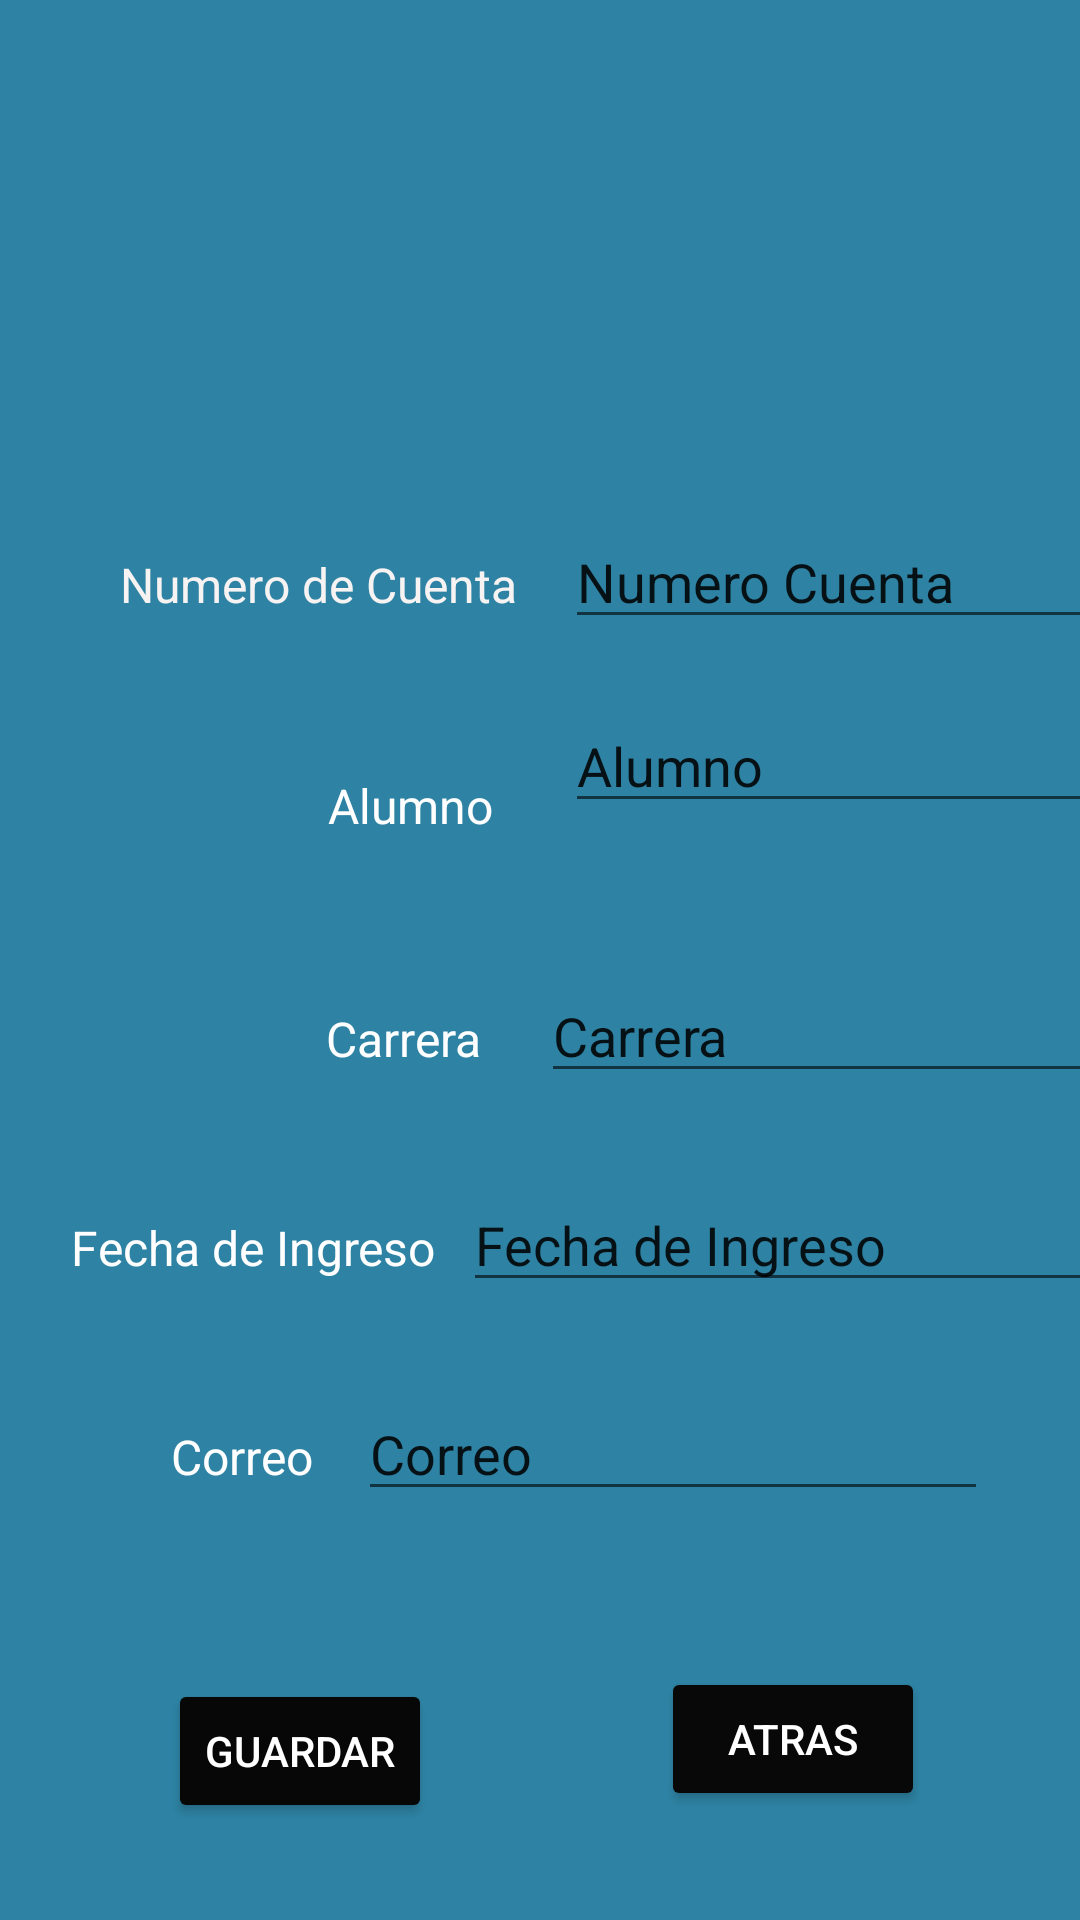

Reconstruct the res/layout file that produces this screen, plus the resources it refers to.
<!-- AndroidManifest.xml: application theme Theme.PDM_2021_II_P1_PROYECTO -->
<!-- res/layout/activity_alumno.xml -->
<?xml version="1.0" encoding="utf-8"?>
<androidx.constraintlayout.widget.ConstraintLayout xmlns:android="http://schemas.android.com/apk/res/android"
    xmlns:app="http://schemas.android.com/apk/res-auto"
    xmlns:tools="http://schemas.android.com/tools"
    android:layout_width="match_parent"
    android:layout_height="match_parent"
    android:background="#EE207B9E"
    tools:context=".AlumnoActivity">

    <EditText
        android:id="@+id/txtFechaIngreso"
        android:layout_width="wrap_content"
        android:layout_height="wrap_content"
        android:ems="10"
        android:inputType="textPersonName"
        android:text="@string/txtfechaingreso"
        app:layout_constraintBaseline_toBaselineOf="@+id/txvFechaIngreso"
        app:layout_constraintEnd_toEndOf="parent"
        app:layout_constraintStart_toEndOf="@+id/txvFechaIngreso" />

    <EditText
        android:id="@+id/txtCarrera"
        android:layout_width="wrap_content"
        android:layout_height="wrap_content"
        android:layout_marginStart="20dp"
        android:ems="10"
        android:inputType="textPersonName"
        android:text="@string/txtcarrera"
        app:layout_constraintBaseline_toBaselineOf="@+id/txvCarrera"
        app:layout_constraintStart_toEndOf="@+id/txvCarrera" />

    <TextView
        android:id="@+id/txvFechaIngreso"
        android:layout_width="wrap_content"
        android:layout_height="wrap_content"
        android:layout_marginStart="28dp"
        android:layout_marginTop="48dp"
        android:layout_marginEnd="9dp"
        android:text="@string/txvfechaingreso"
        android:textColor="#FFFFFF"
        android:textSize="16sp"
        app:layout_constraintEnd_toEndOf="@+id/txvCarrera"
        app:layout_constraintEnd_toStartOf="@+id/txtFechaIngreso"
        app:layout_constraintHorizontal_chainStyle="packed"
        app:layout_constraintStart_toStartOf="parent"
        app:layout_constraintTop_toBottomOf="@+id/txvCarrera" />

    <TextView
        android:id="@+id/txvNumeroCuenta"
        android:layout_width="wrap_content"
        android:layout_height="wrap_content"
        android:layout_marginStart="40dp"
        android:layout_marginTop="184dp"
        android:text="@string/txvnumerocuenta"
        android:textColor="#F8F3F3"
        android:textSize="16sp"
        app:layout_constraintStart_toStartOf="parent"
        app:layout_constraintTop_toTopOf="parent" />

    <TextView
        android:id="@+id/txvNombreAlumno"
        android:layout_width="wrap_content"
        android:layout_height="wrap_content"
        android:layout_marginTop="52dp"
        android:layout_marginEnd="8dp"
        android:text="@string/txvnombrealumno"
        android:textColor="#FFFFFF"
        android:textSize="16sp"
        app:layout_constraintEnd_toEndOf="@+id/txvNumeroCuenta"
        app:layout_constraintTop_toBottomOf="@+id/txvNumeroCuenta" />

    <EditText
        android:id="@+id/txtAlumno"
        android:layout_width="wrap_content"
        android:layout_height="wrap_content"
        android:layout_marginStart="24dp"
        android:layout_marginTop="20dp"
        android:ems="10"
        android:inputType="textPersonName"
        android:text="@string/txtalumno"
        app:layout_constraintStart_toEndOf="@+id/txvNombreAlumno"
        app:layout_constraintTop_toBottomOf="@+id/txtNumeroCuenta" />

    <EditText
        android:id="@+id/txtNumeroCuenta"
        android:layout_width="wrap_content"
        android:layout_height="wrap_content"
        android:layout_marginStart="16dp"
        android:ems="10"
        android:inputType="textPersonName"
        android:text="@string/txtnumerocuenta"
        app:layout_constraintBaseline_toBaselineOf="@+id/txvNumeroCuenta"
        app:layout_constraintStart_toEndOf="@+id/txvNumeroCuenta" />

    <TextView
        android:id="@+id/txvCorreo"
        android:layout_width="wrap_content"
        android:layout_height="wrap_content"
        android:layout_marginStart="26dp"
        android:layout_marginTop="48dp"
        android:layout_marginEnd="15dp"
        android:text="@string/txvcorreo"
        android:textColor="#FFFFFF"
        android:textSize="16sp"
        app:layout_constraintEnd_toEndOf="@+id/txvFechaIngreso"
        app:layout_constraintEnd_toStartOf="@+id/txtCorreo"
        app:layout_constraintHorizontal_chainStyle="packed"
        app:layout_constraintStart_toStartOf="parent"
        app:layout_constraintTop_toBottomOf="@+id/txvFechaIngreso" />

    <TextView
        android:id="@+id/txvCarrera"
        android:layout_width="wrap_content"
        android:layout_height="wrap_content"
        android:layout_marginTop="56dp"
        android:layout_marginEnd="4dp"
        android:text="@string/txvcarrera"
        android:textColor="#FFFFFF"
        android:textSize="16sp"
        app:layout_constraintEnd_toEndOf="@+id/txvNombreAlumno"
        app:layout_constraintTop_toBottomOf="@+id/txvNombreAlumno" />

    <EditText
        android:id="@+id/txtCorreo"
        android:layout_width="wrap_content"
        android:layout_height="wrap_content"
        android:ems="10"
        android:inputType="textPersonName"
        android:text="@string/txtcorreo"
        app:layout_constraintBaseline_toBaselineOf="@+id/txvCorreo"
        app:layout_constraintEnd_toEndOf="parent"
        app:layout_constraintStart_toEndOf="@+id/txvCorreo" />

    <Button
        android:id="@+id/btnGuardarA"
        android:layout_width="wrap_content"
        android:layout_height="wrap_content"
        android:layout_marginStart="56dp"
        android:layout_marginTop="56dp"
        android:backgroundTint="#070707"
        android:text="@string/btnguardara"
        android:textColor="#FFFFFF"
        app:icon="@android:drawable/ic_menu_save"
        app:layout_constraintStart_toStartOf="parent"
        app:layout_constraintTop_toBottomOf="@+id/txtCorreo" />

    <Button
        android:id="@+id/btnAtrasA"
        android:layout_width="wrap_content"
        android:layout_height="wrap_content"
        android:layout_marginStart="67dp"
        android:layout_marginEnd="50dp"
        android:layout_marginBottom="4dp"
        android:backgroundTint="#090808"
        android:text="@string/btnatrasa"
        android:textColor="#FFFFFF"
        app:icon="@android:drawable/ic_menu_revert"
        app:layout_constraintBottom_toBottomOf="@+id/btnGuardarA"
        app:layout_constraintEnd_toEndOf="@+id/txtFechaIngreso"
        app:layout_constraintHorizontal_bias="0.88"
        app:layout_constraintStart_toStartOf="@+id/txvNombreAlumno" />
</androidx.constraintlayout.widget.ConstraintLayout>
<!-- resources referenced by this layout -->
<resources>
  <string name="btnatrasa">Atras</string>
  <string name="btnguardara">Guardar</string>
  <string name="txtalumno">Alumno</string>
  <string name="txtcarrera">Carrera</string>
  <string name="txtcorreo">Correo</string>
  <string name="txtfechaingreso">Fecha de Ingreso</string>
  <string name="txtnumerocuenta">Numero Cuenta</string>
  <string name="txvcarrera">Carrera</string>
  <string name="txvcorreo">Correo</string>
  <string name="txvfechaingreso">Fecha de Ingreso</string>
  <string name="txvnombrealumno">Alumno</string>
  <string name="txvnumerocuenta">Numero de Cuenta</string>
  <style name="Theme.PDM_2021_II_P1_PROYECTO" parent="Theme.MaterialComponents.DayNight.NoActionBar">
          
          <item name="colorPrimary">@color/purple_500</item>
          <item name="colorPrimaryVariant">@color/purple_700</item>
          <item name="colorOnPrimary">@color/white</item>
          
          <item name="colorSecondary">@color/teal_200</item>
          <item name="colorSecondaryVariant">@color/teal_700</item>
          <item name="colorOnSecondary">@color/black</item>
          
          <item name="android:statusBarColor" tools:targetApi="l">?attr/colorPrimaryVariant</item>
          
      </style>
  <!-- not gathered from this repository: default colours our renderer supplied (Android Studio template values) -->
  <color name="purple_500">#FF6200EE</color>
  <color name="purple_700">#FF3700B3</color>
  <color name="teal_200">#FF03DAC5</color>
  <color name="teal_700">#FF018786</color>
  <color name="black">#FF000000</color>
  <color name="white">#FFFFFFFF</color>
</resources>
